Run: headless pygame with SDL's dummy video driver; simulated clock (each Clock.tick advances the game by its frame time, no real sleeping); random seed 0; keys injected as events and as key.get_pressed() state; no mouse input; restart key R tapped at the start of phases 3 and 4.
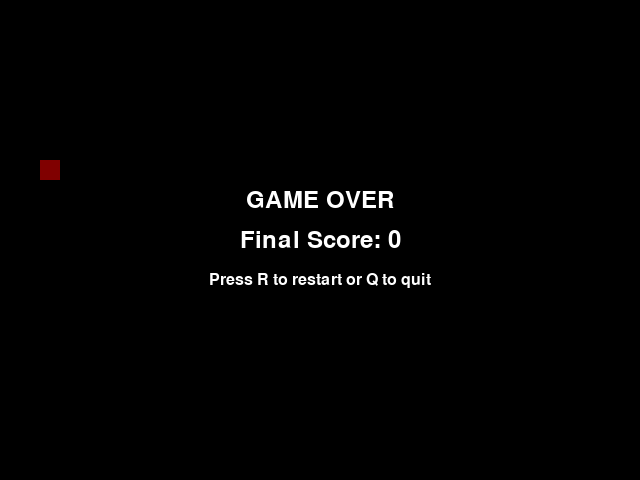
Frame 1 of 4 · flips 1–60 · no input
Frame 2 of 4 · flips 61–180 · tapped SPACE, RETURN · held RIGHT (→), D · screen unchanged from frame 1, image omitted
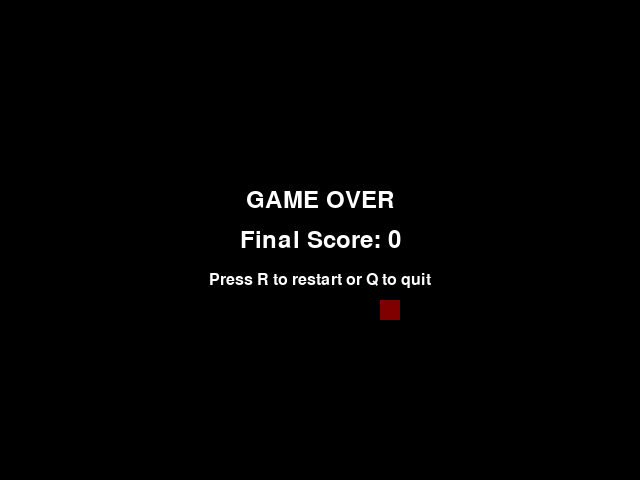
Frame 3 of 4 · flips 181–300 · tapped R · held DOWN (↓), S
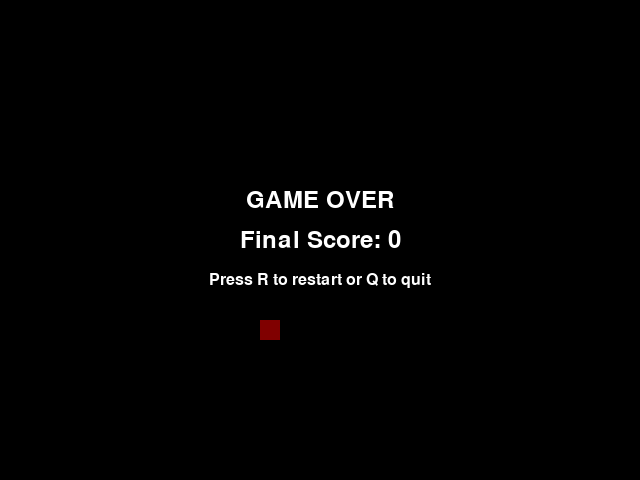
Frame 4 of 4 · flips 301–420 · tapped R · held LEFT (←), A, UP (↑), W

The pygame program that drew these frames:

"""
Snake Game - A classic Snake implementation using Pygame

Instructions:
- Use arrow keys or WASD to move the snake
- Eat red food to grow and increase your score
- Avoid hitting the edges or your own body
- Press R to restart after game over, Q to quit

Requirements:
    pip install pygame

Run with: python snake.py
"""

import pygame
import random
import sys
from enum import Enum

# Game constants
WINDOW_WIDTH = 640
WINDOW_HEIGHT = 480
GRID_SIZE = 20
FPS = 10

# Colors
BLACK = (0, 0, 0)
WHITE = (255, 255, 255)
RED = (255, 0, 0)
GREEN = (0, 255, 0)

# Grid dimensions
GRID_WIDTH = WINDOW_WIDTH // GRID_SIZE
GRID_HEIGHT = WINDOW_HEIGHT // GRID_SIZE

class Direction(Enum):
    UP = (0, -1)
    DOWN = (0, 1)
    LEFT = (-1, 0)
    RIGHT = (1, 0)

class GameState(Enum):
    PLAYING = 1
    GAME_OVER = 2

class Snake:
    """Represents the snake with movement and collision detection"""
    
    def __init__(self):
        # Start in the center of the grid
        start_x = GRID_WIDTH // 2
        start_y = GRID_HEIGHT // 2
        self.body = [(start_x, start_y)]
        self.direction = Direction.RIGHT
        self.grow_next_move = False
    
    def move(self):
        """Move the snake in the current direction"""
        head_x, head_y = self.body[0]
        dx, dy = self.direction.value
        new_head = (head_x + dx, head_y + dy)
        
        # Add new head
        self.body.insert(0, new_head)
        
        # Remove tail if not growing
        if not self.grow_next_move:
            self.body.pop()
        else:
            self.grow_next_move = False
    
    def change_direction(self, new_direction):
        """Change direction if not opposite to current direction"""
        current_dx, current_dy = self.direction.value
        new_dx, new_dy = new_direction.value
        
        # Don't allow reversing into self
        if (current_dx + new_dx) == 0 and (current_dy + new_dy) == 0:
            return
        
        self.direction = new_direction
    
    def check_wall_collision(self):
        """Check if snake hit the wall"""
        head_x, head_y = self.body[0]
        return (head_x < 0 or head_x >= GRID_WIDTH or 
                head_y < 0 or head_y >= GRID_HEIGHT)
    
    def check_self_collision(self):
        """Check if snake hit itself"""
        head = self.body[0]
        return head in self.body[1:]
    
    def grow(self):
        """Mark snake to grow on next move"""
        self.grow_next_move = True
    
    def get_positions(self):
        """Get all positions occupied by the snake"""
        return self.body.copy()

class Food:
    """Represents the food item that spawns randomly"""
    
    def __init__(self):
        self.position = (0, 0)
        self.spawn()
    
    def spawn(self, snake_positions=None):
        """Spawn food at random position not occupied by snake"""
        if snake_positions is None:
            snake_positions = []
        
        while True:
            x = random.randint(0, GRID_WIDTH - 1)
            y = random.randint(0, GRID_HEIGHT - 1)
            if (x, y) not in snake_positions:
                self.position = (x, y)
                break

class Game:
    """Main game class managing game state and rendering"""
    
    def __init__(self):
        pygame.init()
        self.screen = pygame.display.set_mode((WINDOW_WIDTH, WINDOW_HEIGHT))
        pygame.display.set_caption("Snake Game")
        self.clock = pygame.time.Clock()
        self.font = pygame.font.Font(None, 36)
        self.small_font = pygame.font.Font(None, 24)
        
        self.reset_game()
    
    def reset_game(self):
        """Reset game to initial state"""
        self.snake = Snake()
        self.food = Food()
        self.food.spawn(self.snake.get_positions())
        self.score = 0
        self.state = GameState.PLAYING
    
    def handle_events(self):
        """Handle pygame events"""
        for event in pygame.event.get():
            if event.type == pygame.QUIT:
                return False
            
            if event.type == pygame.KEYDOWN:
                if self.state == GameState.PLAYING:
                    # Movement controls
                    if event.key == pygame.K_UP or event.key == pygame.K_w:
                        self.snake.change_direction(Direction.UP)
                    elif event.key == pygame.K_DOWN or event.key == pygame.K_s:
                        self.snake.change_direction(Direction.DOWN)
                    elif event.key == pygame.K_LEFT or event.key == pygame.K_a:
                        self.snake.change_direction(Direction.LEFT)
                    elif event.key == pygame.K_RIGHT or event.key == pygame.K_d:
                        self.snake.change_direction(Direction.RIGHT)
                
                elif self.state == GameState.GAME_OVER:
                    # Game over controls
                    if event.key == pygame.K_r:
                        self.reset_game()
                    elif event.key == pygame.K_q:
                        return False
        
        return True
    
    def update(self):
        """Update game logic"""
        if self.state != GameState.PLAYING:
            return
        
        # Move snake
        self.snake.move()
        
        # Check collisions
        if self.snake.check_wall_collision() or self.snake.check_self_collision():
            self.state = GameState.GAME_OVER
            return
        
        # Check food collision
        if self.snake.body[0] == self.food.position:
            self.snake.grow()
            self.score += 1
            self.food.spawn(self.snake.get_positions())
    
    def draw_grid_rect(self, surface, color, grid_x, grid_y):
        """Draw a rectangle at grid coordinates"""
        pixel_x = grid_x * GRID_SIZE
        pixel_y = grid_y * GRID_SIZE
        rect = pygame.Rect(pixel_x, pixel_y, GRID_SIZE, GRID_SIZE)
        pygame.draw.rect(surface, color, rect)
    
    def render(self):
        """Render the game"""
        # Clear screen
        self.screen.fill(BLACK)
        
        if self.state == GameState.PLAYING:
            # Draw snake
            for segment in self.snake.body:
                self.draw_grid_rect(self.screen, WHITE, segment[0], segment[1])
            
            # Draw food
            self.draw_grid_rect(self.screen, RED, self.food.position[0], self.food.position[1])
            
            # Draw score
            score_text = self.font.render(f"Score: {self.score}", True, WHITE)
            self.screen.blit(score_text, (10, 10))
            
            # Draw instructions
            instruction_text = self.small_font.render("Arrow keys/WASD to move — avoid hitting edges", True, WHITE)
            self.screen.blit(instruction_text, (10, WINDOW_HEIGHT - 30))
        
        elif self.state == GameState.GAME_OVER:
            # Draw final snake and food (dimmed)
            for segment in self.snake.body:
                self.draw_grid_rect(self.screen, (128, 128, 128), segment[0], segment[1])
            self.draw_grid_rect(self.screen, (128, 0, 0), self.food.position[0], self.food.position[1])
            
            # Draw game over screen
            game_over_text = self.font.render("GAME OVER", True, WHITE)
            score_text = self.font.render(f"Final Score: {self.score}", True, WHITE)
            restart_text = self.small_font.render("Press R to restart or Q to quit", True, WHITE)
            
            # Center the text
            game_over_rect = game_over_text.get_rect(center=(WINDOW_WIDTH//2, WINDOW_HEIGHT//2 - 40))
            score_rect = score_text.get_rect(center=(WINDOW_WIDTH//2, WINDOW_HEIGHT//2))
            restart_rect = restart_text.get_rect(center=(WINDOW_WIDTH//2, WINDOW_HEIGHT//2 + 40))
            
            self.screen.blit(game_over_text, game_over_rect)
            self.screen.blit(score_text, score_rect)
            self.screen.blit(restart_text, restart_rect)
        
        pygame.display.flip()
    
    def run(self):
        """Main game loop"""
        running = True
        
        while running:
            # Handle events
            running = self.handle_events()
            
            # Update game
            self.update()
            
            # Render
            self.render()
            
            # Control frame rate
            self.clock.tick(FPS)
        
        pygame.quit()
        sys.exit()

def main():
    """Entry point for the game"""
    game = Game()
    game.run()

if __name__ == "__main__":
    main()
